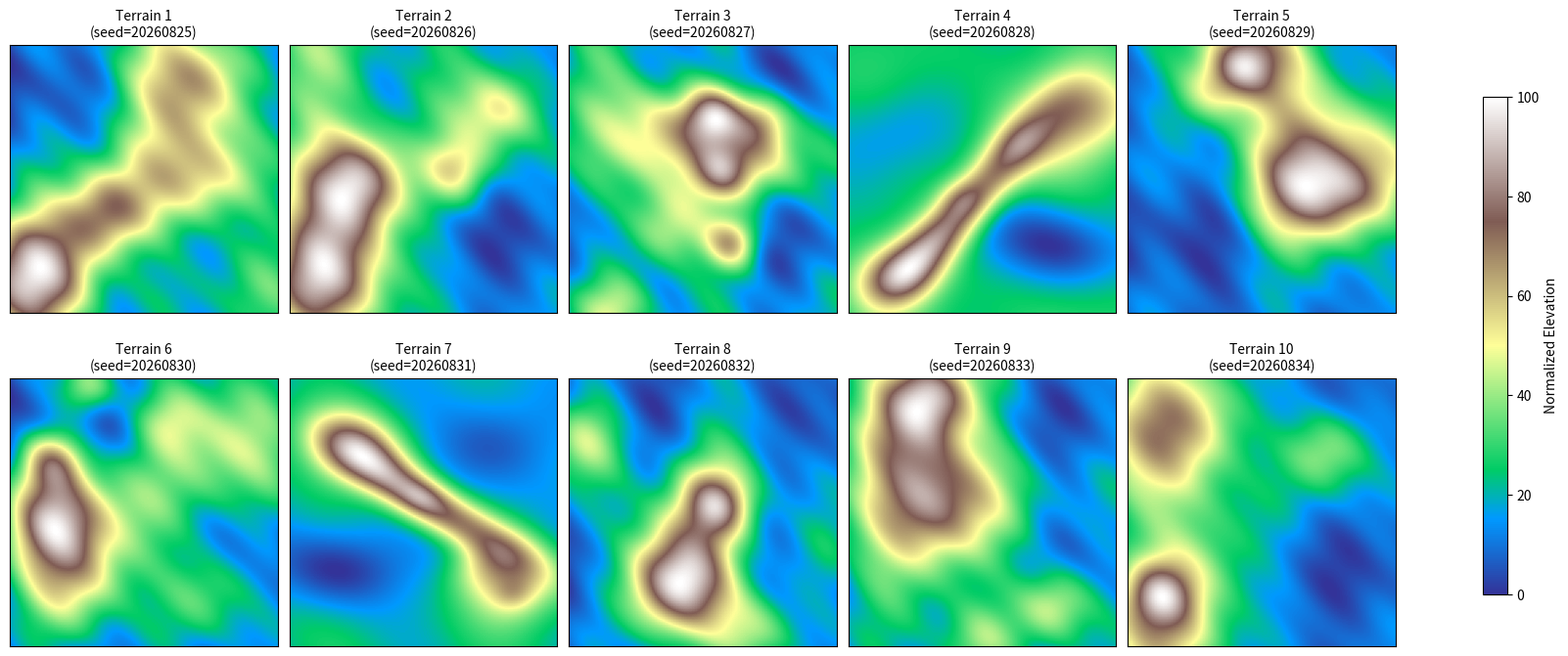

Source code (Python):
import numpy as np
import matplotlib.pyplot as plt

GRID = 100


def generate_default_terrain(seed):
    rng = np.random.default_rng(seed)

    x = np.arange(GRID, dtype=float)
    y = np.arange(GRID, dtype=float)
    X, Y = np.meshgrid(x, y)

    Z = (
        6.0 * np.sin(X / 7.0)
        + 5.0 * np.cos(Y / 9.0)
        + 3.0 * np.sin((X + Y) / 4.0)
    )

    for _ in range(9):
        mux = rng.uniform(0, GRID)
        muy = rng.uniform(0, GRID)
        sigma = rng.uniform(7, 20)
        A = rng.uniform(18, 55)

        Z += A * np.exp(
            -((X - mux) ** 2 + (Y - muy) ** 2) / (2 * sigma ** 2)
        )

    Z -= Z.min()
    Z = 100.0 * Z / Z.max()

    return Z


def elliptical_gaussian(X, Y, cx, cy, amp, sx, sy, theta_deg):
    theta = np.deg2rad(theta_deg)
    ct, st = np.cos(theta), np.sin(theta)

    xr = ct * (X - cx) + st * (Y - cy)
    yr = -st * (X - cx) + ct * (Y - cy)

    return amp * np.exp(-0.5 * ((xr / sx) ** 2 + (yr / sy) ** 2))


def generate_terrain4_special():
    x = np.arange(GRID, dtype=float)
    y = np.arange(GRID, dtype=float)
    X, Y = np.meshgrid(x, y)

    Z = (
        5.0 * np.sin(X / 11.0)
        + 4.0 * np.cos(Y / 13.0)
        + 2.5 * np.sin((X + 0.7 * Y) / 8.0)
    )

    Z += elliptical_gaussian(X, Y, 18, 13, 85, 11, 8, 18)
    Z += elliptical_gaussian(X, Y, 29, 25, 55, 13, 7, 42)
    Z += elliptical_gaussian(X, Y, 43, 39, 52, 24, 6, 50)
    Z += elliptical_gaussian(X, Y, 58, 55, 42, 25, 7, 48)
    Z += elliptical_gaussian(X, Y, 78, 67, 48, 19, 12, 20)
    Z += elliptical_gaussian(X, Y, 88, 78, 32, 12, 9, -10)

    Z -= elliptical_gaussian(X, Y, 78, 24, 48, 19, 10, -12)
    Z -= elliptical_gaussian(X, Y, 18, 67, 26, 16, 12, 20)

    Z += elliptical_gaussian(X, Y, 41, 42, 23, 6, 5, 0)
    Z += elliptical_gaussian(X, Y, 63, 63, 19, 7, 5, 35)

    Z -= Z.min()
    Z = 100.0 * Z / Z.max()

    return Z


def generate_terrain7_special():
    x = np.arange(GRID, dtype=float)
    y = np.arange(GRID, dtype=float)
    X, Y = np.meshgrid(x, y)

    Z = (
        4.5 * np.sin(X / 10.0)
        + 4.0 * np.cos(Y / 12.0)
        + 3.0 * np.sin((0.8 * X + Y) / 7.5)
    )

    Z += elliptical_gaussian(X, Y, 23, 74, 78, 12, 9, -20)
    Z += elliptical_gaussian(X, Y, 38, 62, 55, 17, 7, -35)
    Z += elliptical_gaussian(X, Y, 53, 52, 48, 28, 6, -32)
    Z += elliptical_gaussian(X, Y, 69, 43, 38, 22, 6, -28)
    Z += elliptical_gaussian(X, Y, 82, 22, 58, 12, 10, 8)
    Z += elliptical_gaussian(X, Y, 72, 30, 31, 10, 7, 20)

    Z -= elliptical_gaussian(X, Y, 18, 28, 36, 16, 10, -5)
    Z -= elliptical_gaussian(X, Y, 77, 75, 32, 18, 13, 15)

    Z += elliptical_gaussian(X, Y, 49, 55, 20, 6, 4, -20)
    Z += elliptical_gaussian(X, Y, 83, 19, 16, 5, 4, 5)

    Z -= Z.min()
    Z = 100.0 * Z / Z.max()

    return Z


def generate_terrain(seed):
    # Terrain 4: seed 20260828
    if seed == 20260828:
        return generate_terrain4_special()

    # Terrain 7: seed 20260831
    if seed == 20260831:
        return generate_terrain7_special()

    return generate_default_terrain(seed)


def main():
    seeds = list(range(20260825, 20260835))
    terrains = [generate_terrain(seed) for seed in seeds]

    fig, axes = plt.subplots(2, 5, figsize=(18, 7))

    for i, ax in enumerate(axes.flat):
        im = ax.imshow(terrains[i], origin="lower", cmap="terrain")
        ax.set_title(f"Terrain {i+1}\n(seed={seeds[i]})", fontsize=10)
        ax.set_xticks([])
        ax.set_yticks([])

    plt.tight_layout()

    cbar = fig.colorbar(im, ax=axes.ravel().tolist(), shrink=0.8)
    cbar.set_label("Normalized Elevation")

    plt.savefig("terrain_10_examples.png", dpi=300, bbox_inches="tight")
    plt.show()


if __name__ == "__main__":
    main()
